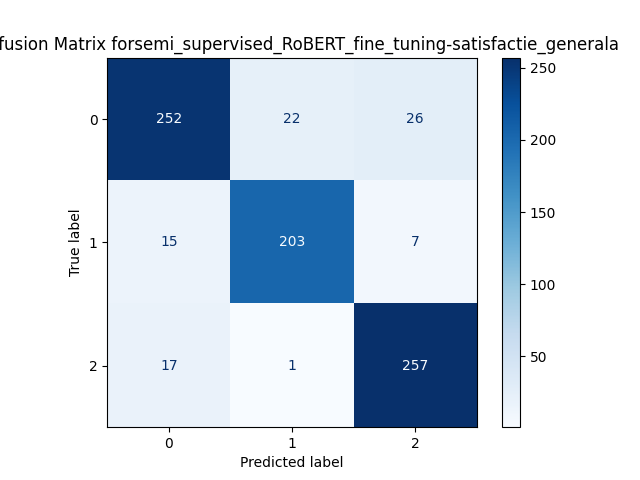

The table this chart was drawn from, first rows:
, Predicted 0, Predicted 1, Predicted 2
Actual 0, 252, 22, 26
Actual 1, 15, 203, 7
Actual 2, 17, 1, 257
